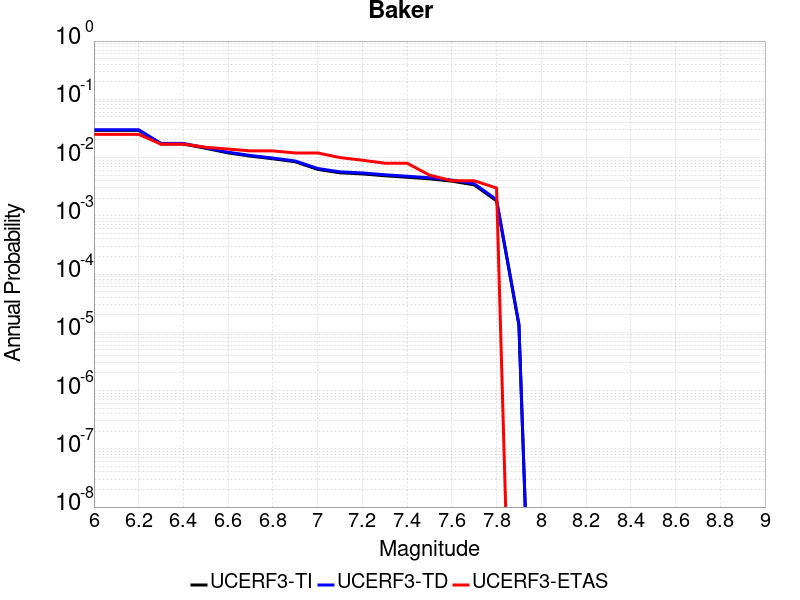

The table this chart was drawn from, first rows:
Magnitude, UCERF3-TI Prob, UCERF3-TD Prob, UCERF3-ETAS Prob
6.0, 0.02928, 0.02999, 0.025
6.1, 0.02928, 0.02999, 0.025
6.2, 0.02928, 0.02999, 0.025
6.3, 0.01707, 0.01748, 0.017
6.4, 0.01707, 0.01748, 0.017
6.5, 0.01441, 0.01477, 0.015
6.6, 0.01201, 0.01233, 0.014
6.7, 0.01057, 0.01086, 0.013
6.8, 0.009533, 0.009807, 0.013
6.9, 0.008475, 0.008731, 0.012
7.0, 0.006272, 0.006493, 0.012
7.1, 0.005476, 0.005686, 0.01
7.2, 0.005239, 0.005446, 0.009
7.3, 0.004872, 0.005072, 0.008
7.4, 0.004587, 0.004782, 0.008
7.5, 0.004318, 0.004505, 0.005
7.6, 0.003934, 0.004111, 0.004
7.7, 0.003401, 0.00356, 0.004
7.8, 0.001803, 0.001896, 0.003
7.9, 1.3353022E-5, 1.3898761E-5, 0.0
